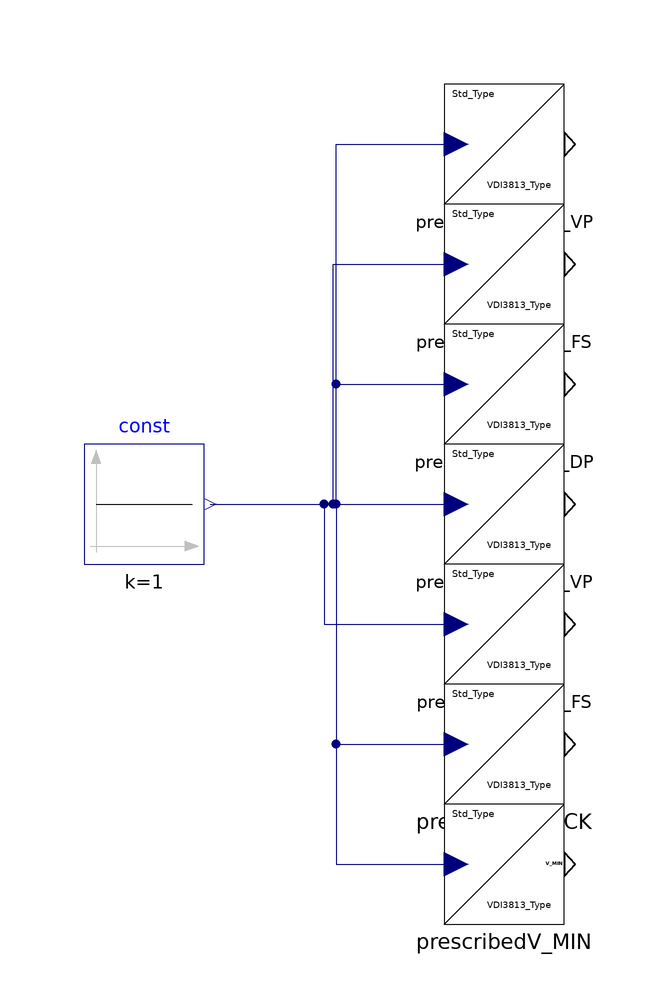

This picture is the connection diagram that the Modelica source below describes through its graphical annotations.

model TesterSources
      extends Modelica.Icons.Example;

    ActuatorSignal.PrescribedV_SET_VP prescribedV_SET_VP
      annotation (Placement(transformation(extent={{-40,60},{-20,80}})));
    ActuatorSignal.PrescribedV_SET_FS prescribedV_SET_FS
      annotation (Placement(transformation(extent={{-40,40},{-20,60}})));
    ActuatorSignal.PrescribedV_SET_DP prescribedV_SET_DP
      annotation (Placement(transformation(extent={{-40,20},{-20,40}})));
    ActuatorSignal.PrescribedV_STA_VP prescribedV_STA_VP
      annotation (Placement(transformation(extent={{-40,0},{-20,20}})));
    ActuatorSignal.PrescribedV_STA_FS prescribedV_STA_FS
      annotation (Placement(transformation(extent={{-40,-20},{-20,0}})));
    ActuatorSignal.PrescribedV_SET_LCK prescribedV_LCK
      annotation (Placement(transformation(extent={{-40,-40},{-20,-20}})));
    ActuatorSignal.PrescribedV_MIN prescribedV_MIN
      annotation (Placement(transformation(extent={{-40,-60},{-20,-40}})));
    Modelica.Blocks.Sources.Constant const(k=1)
      annotation (Placement(transformation(extent={{-100,0},{-80,20}})));
  equation
    connect(const.y, prescribedV_SET_VP.u) annotation (Line(
        points={{-79,10},{-58,10},{-58,70},{-38,70}},
        color={0,0,127},
        smooth=Smooth.None));
    connect(const.y, prescribedV_SET_FS.u) annotation (Line(
        points={{-79,10},{-58.5,10},{-58.5,50},{-38,50}},
        color={0,0,127},
        smooth=Smooth.None));
    connect(const.y, prescribedV_SET_DP.u) annotation (Line(
        points={{-79,10},{-58,10},{-58,30},{-38,30}},
        color={0,0,127},
        smooth=Smooth.None));
    connect(const.y, prescribedV_STA_VP.u) annotation (Line(
        points={{-79,10},{-38,10}},
        color={0,0,127},
        smooth=Smooth.None));
    connect(const.y, prescribedV_STA_FS.u) annotation (Line(
        points={{-79,10},{-60,10},{-60,-10},{-38,-10}},
        color={0,0,127},
        smooth=Smooth.None));
    connect(const.y, prescribedV_LCK.u) annotation (Line(
        points={{-79,10},{-58,10},{-58,-30},{-38,-30}},
        color={0,0,127},
        smooth=Smooth.None));
    connect(const.y, prescribedV_MIN.u) annotation (Line(
        points={{-79,10},{-58,10},{-58,-50},{-38,-50}},
        color={0,0,127},
        smooth=Smooth.None));
    annotation (Diagram(coordinateSystem(preserveAspectRatio=false, extent={{
              -100,-100},{100,100}}), graphics), Documentation(revisions="<html>
<ul>
<li>March 07, 2017&nbsp; by Georg Ferdinand Schneider &amp; Georg Ambrosius Pe&szlig;ler:<br>Implemented.</li>
</ul>
</html>
"));
  end TesterSources;